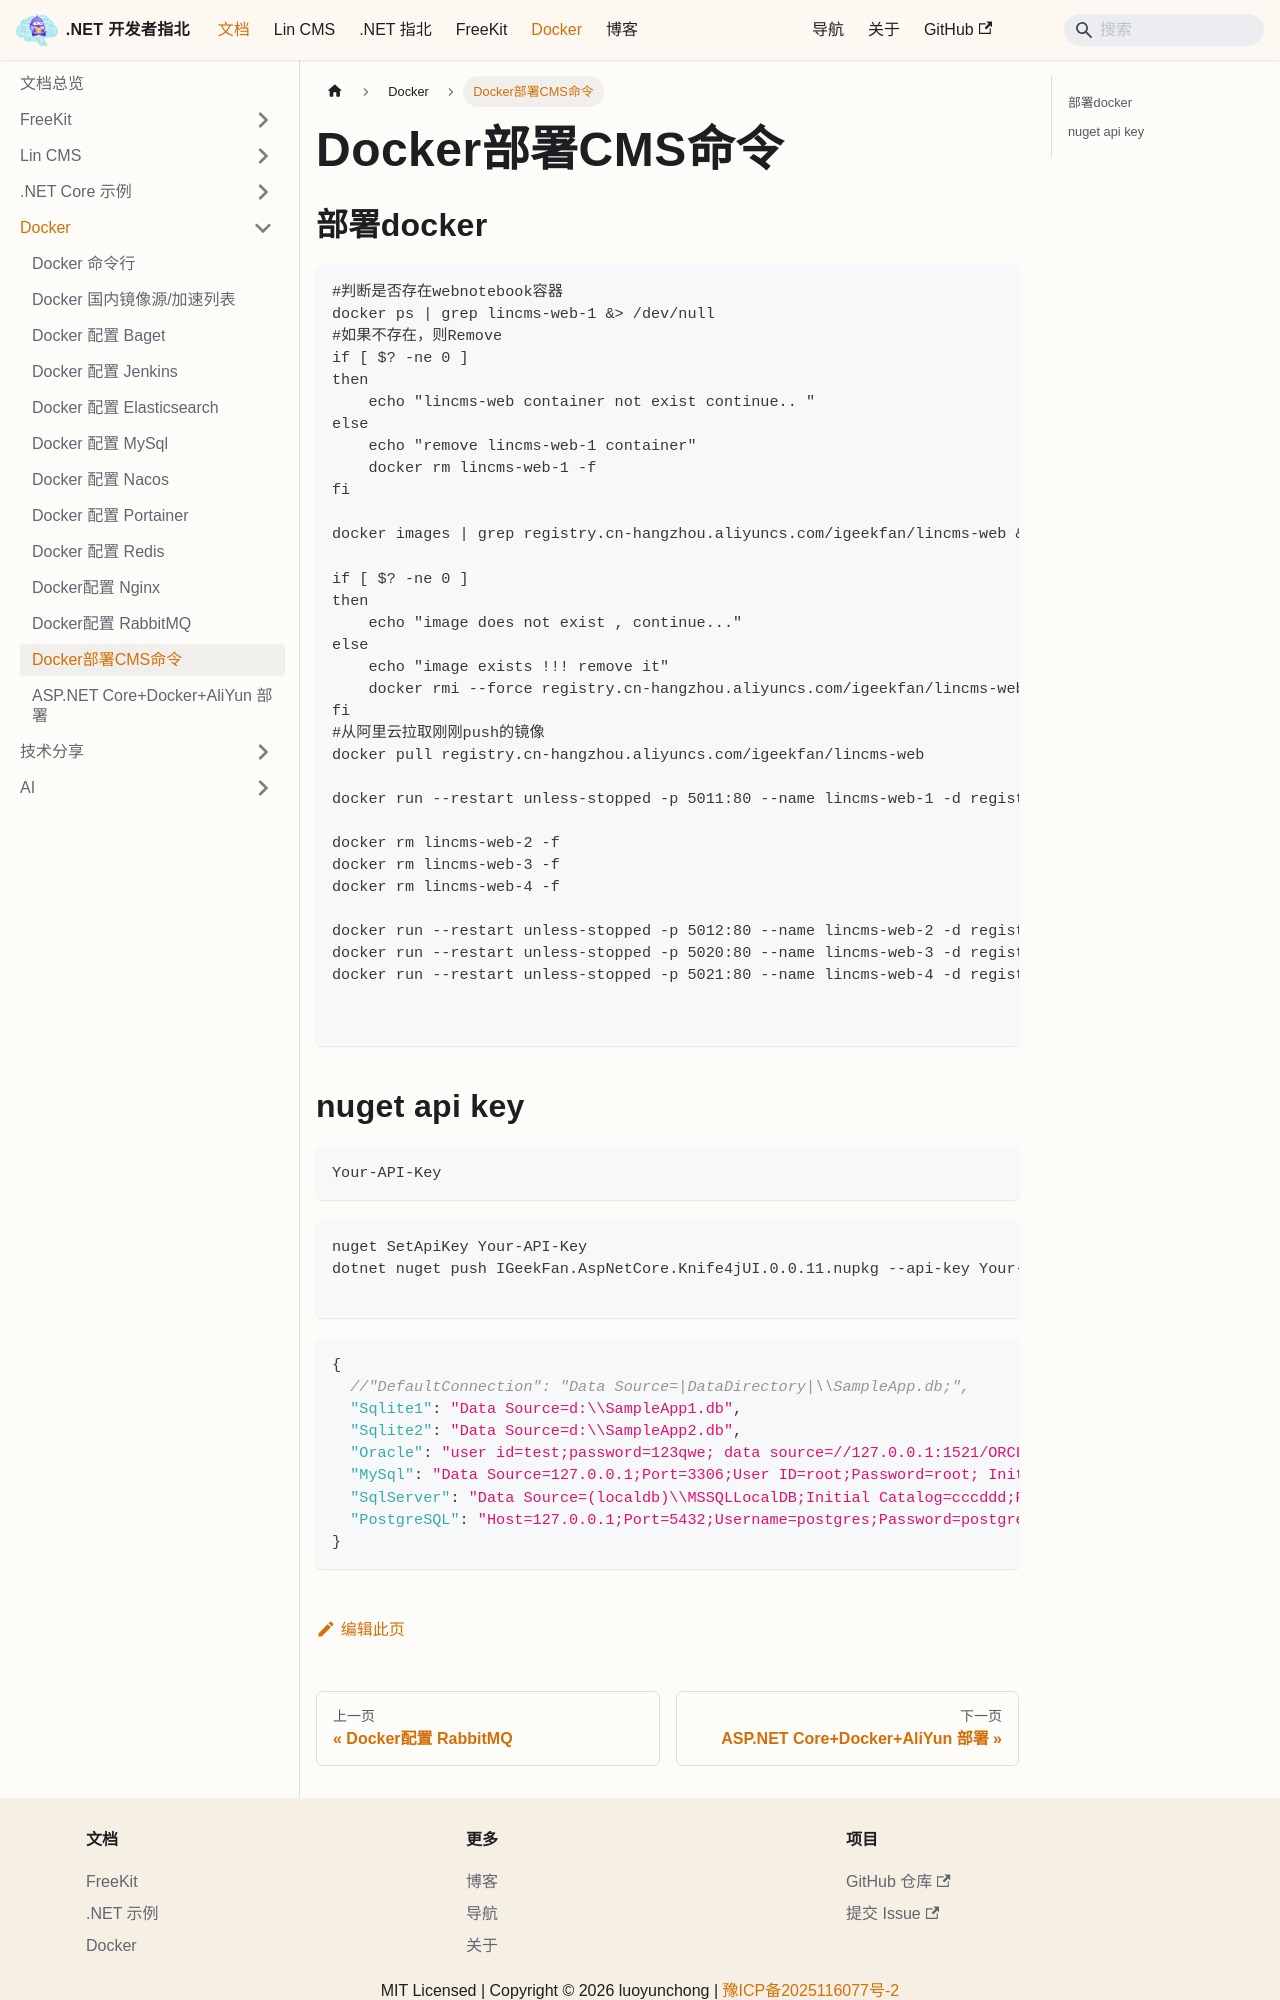

repository: luoyunchong/igeekfan-docs · page: docs/dotnetcore/docker/Docker-CMS/index.html · generator: docusaurus

# Docker部署CMS命令

## 部署docker

```bash
#判断是否存在webnotebook容器
docker ps | grep lincms-web-1 &> /dev/null
#如果不存在，则Remove
if [ $? -ne 0 ]
then
    echo "lincms-web container not exist continue.. "
else
    echo "remove lincms-web-1 container"
    docker rm lincms-web-1 -f
fi

docker images | grep registry.cn-hangzhou.aliyuncs.com/igeekfan/lincms-web &> /dev/null

if [ $? -ne 0 ]
then
    echo "image does not exist , continue..."
else
    echo "image exists !!! remove it"
    docker rmi --force registry.cn-hangzhou.aliyuncs.com/igeekfan/lincms-web
fi
#从阿里云拉取刚刚push的镜像
docker pull registry.cn-hangzhou.aliyuncs.com/igeekfan/lincms-web

docker run --restart unless-stopped -p 5011:80 --name lincms-web-1 -d registry.cn-hangzhou.aliyuncs.com/igeekfan/lincms-web

docker rm lincms-web-2 -f
docker rm lincms-web-3 -f
docker rm lincms-web-4 -f

docker run --restart unless-stopped -p 5012:80 --name lincms-web-2 -d registry.cn-hangzhou.aliyuncs.com/igeekfan/lincms-web
docker run --restart unless-stopped -p 5020:80 --name lincms-web-3 -d registry.cn-hangzhou.aliyuncs.com/igeekfan/lincms-web
docker run --restart unless-stopped -p 5021:80 --name lincms-web-4 -d registry.cn-hangzhou.aliyuncs.com/igeekfan/lincms-web


```
